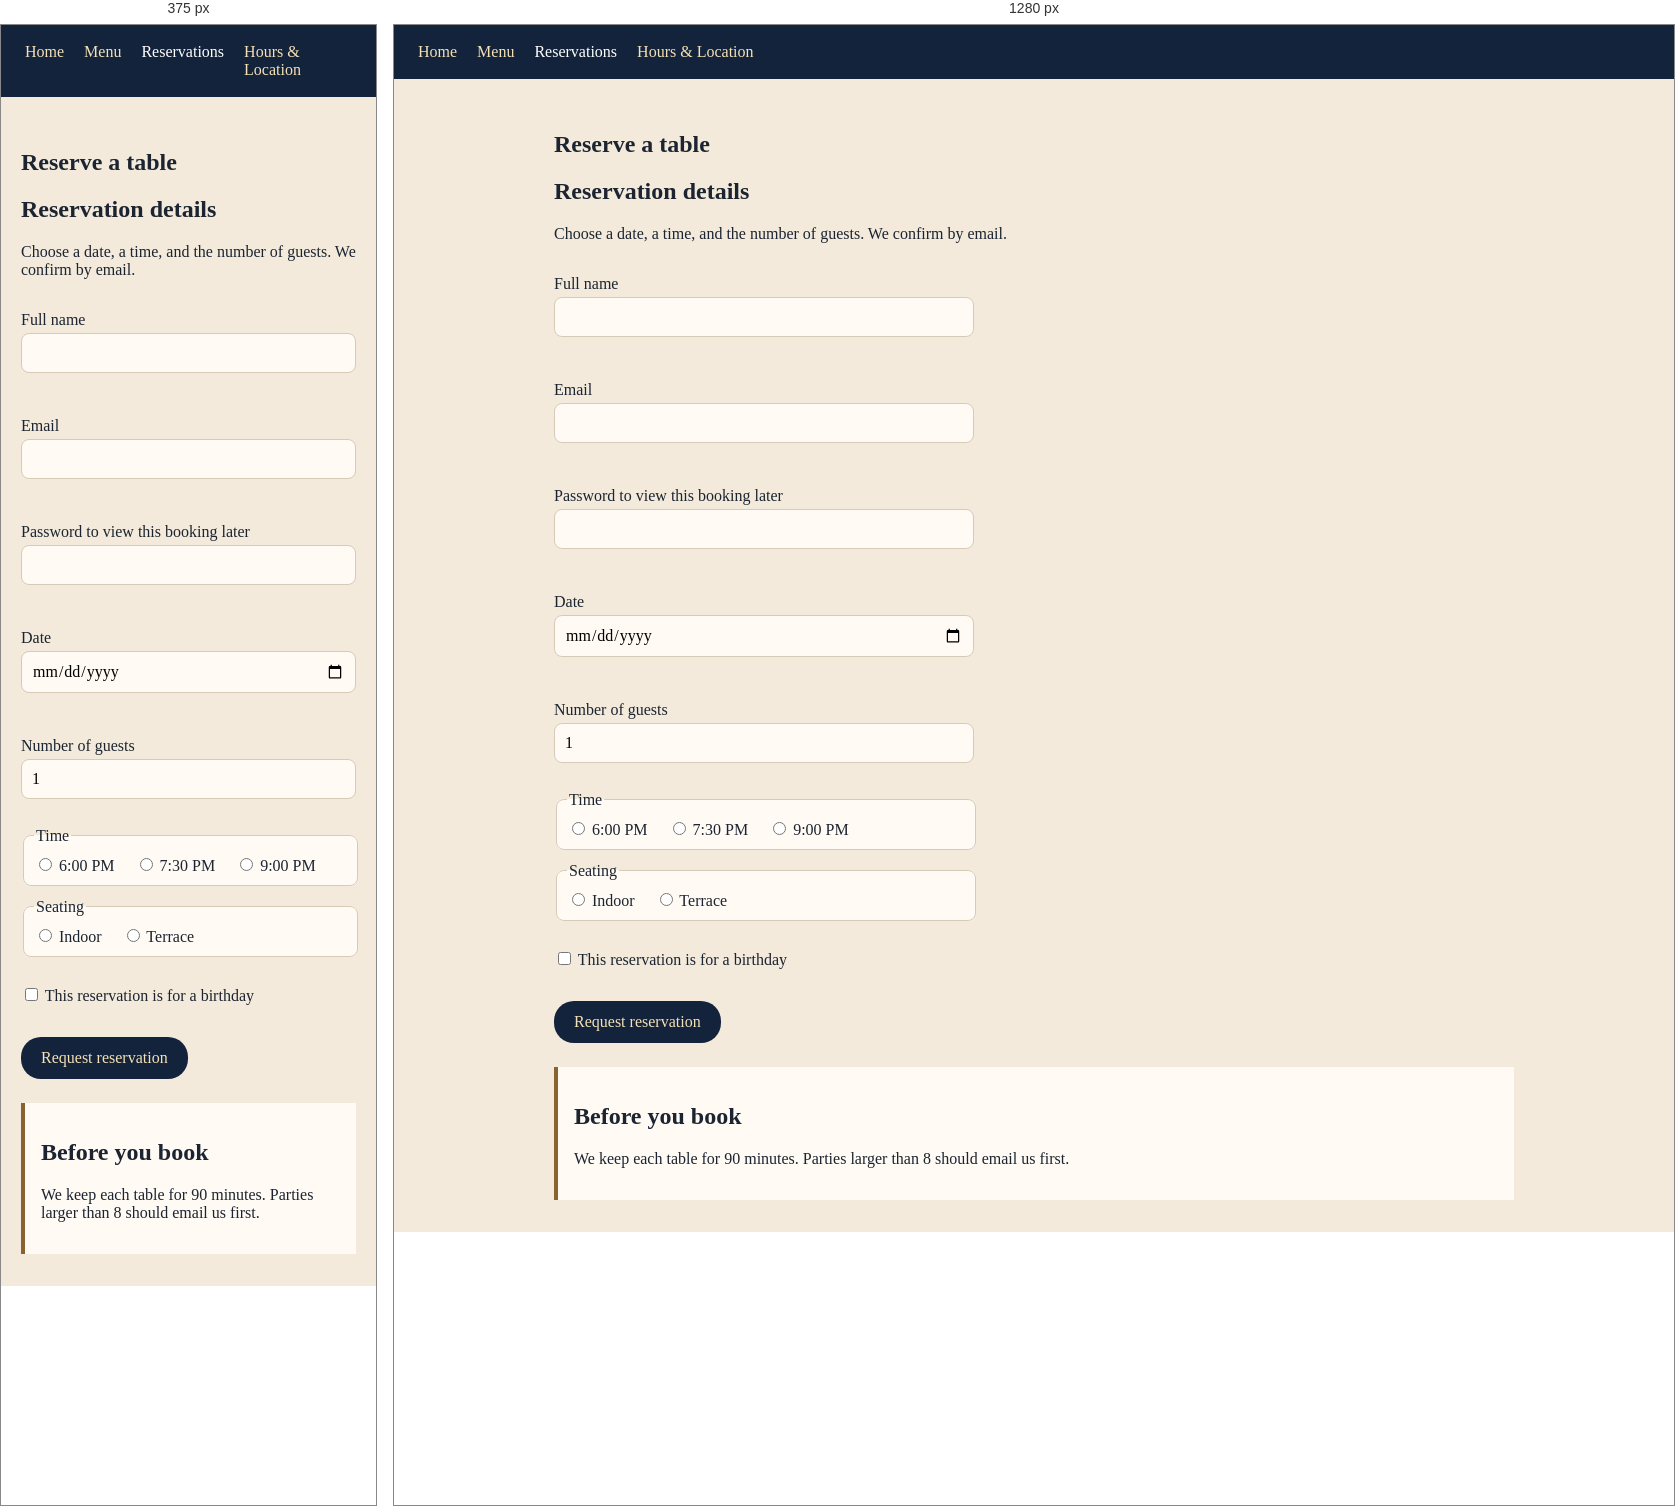
Rendered at 375 px and 1280 px, left to right.

<!-- file: reservation.html -->
<!doctype html>
<html lang="en">
  <head>
    <meta charset="UTF-8" />
    <meta name="viewport" content="width=device-width, initial-scale=1.0" />
    <meta name="description" content="Reserve a table at La Luna Bistro." />
    <title>La Luna Bistro — Reservation</title>
    <link rel="stylesheet" href="style.css" />
  </head>
  <body>
    <header>
      <nav>
        <a href="index.html">Home</a>
        <a href="menu.html">Menu</a>
        <a href="reservation.html" aria-current="page">Reservations</a>
        <a href="hours.html">Hours &amp; Location</a>
      </nav>
    </header>

    <main>
      <section id="reservation">
        <h1>Reserve a table</h1>
        <h2>Reservation details</h2>
        <p>Choose a date, a time, and the number of guests. We confirm by email.</p>
        <form action="reservation.html" method="post">
          <p>
            <label for="full-name">Full name</label><br />
            <input id="full-name" name="full-name" type="text" />
          </p>
          <p>
            <label for="email">Email</label><br />
            <input id="email" name="email" type="email" />
          </p>
          <p>
            <label for="password">Password to view this booking later</label><br />
            <input id="password" name="password" type="password" />
          </p>
          <p>
            <label for="visit-date">Date</label><br />
            <input id="visit-date" name="visit-date" type="date" />
          </p>
          <p>
            <label for="guests">Number of guests</label><br />
            <input id="guests" name="guests" type="number" min="1" max="8" value="1" />
          </p>

          <fieldset>
            <legend>Time</legend>
            <label for="time-6">
              <input id="time-6" type="radio" name="time" value="18:00" />
              6:00 PM
            </label>
            <label for="time-730">
              <input id="time-730" type="radio" name="time" value="19:30" />
              7:30 PM
            </label>
            <label for="time-9">
              <input id="time-9" type="radio" name="time" value="21:00" />
              9:00 PM
            </label>
          </fieldset>

          <fieldset>
            <legend>Seating</legend>
            <label for="indoor">
              <input id="indoor" type="radio" name="seating" value="indoor" />
              Indoor
            </label>
            <label for="terrace">
              <input id="terrace" type="radio" name="seating" value="terrace" />
              Terrace
            </label>
          </fieldset>

          <p>
            <label for="birthday">
              <input id="birthday" name="birthday" type="checkbox" />
              This reservation is for a birthday
            </label>
          </p>

          <button type="submit">Request reservation</button>
        </form>
      </section>
      <aside>
        <h2>Before you book</h2>
        <p>We keep each table for 90 minutes. Parties larger than 8 should email us first.</p>
      </aside>
    </main>
  </body>
</html>

/* @media block from style.css */
@media (max-width: 800px) {
  #hero {
    grid-template-columns: 1fr;
  }

  #hero img {
    grid-column: 1;
    grid-row: auto;
    height: 220px;
  }
}